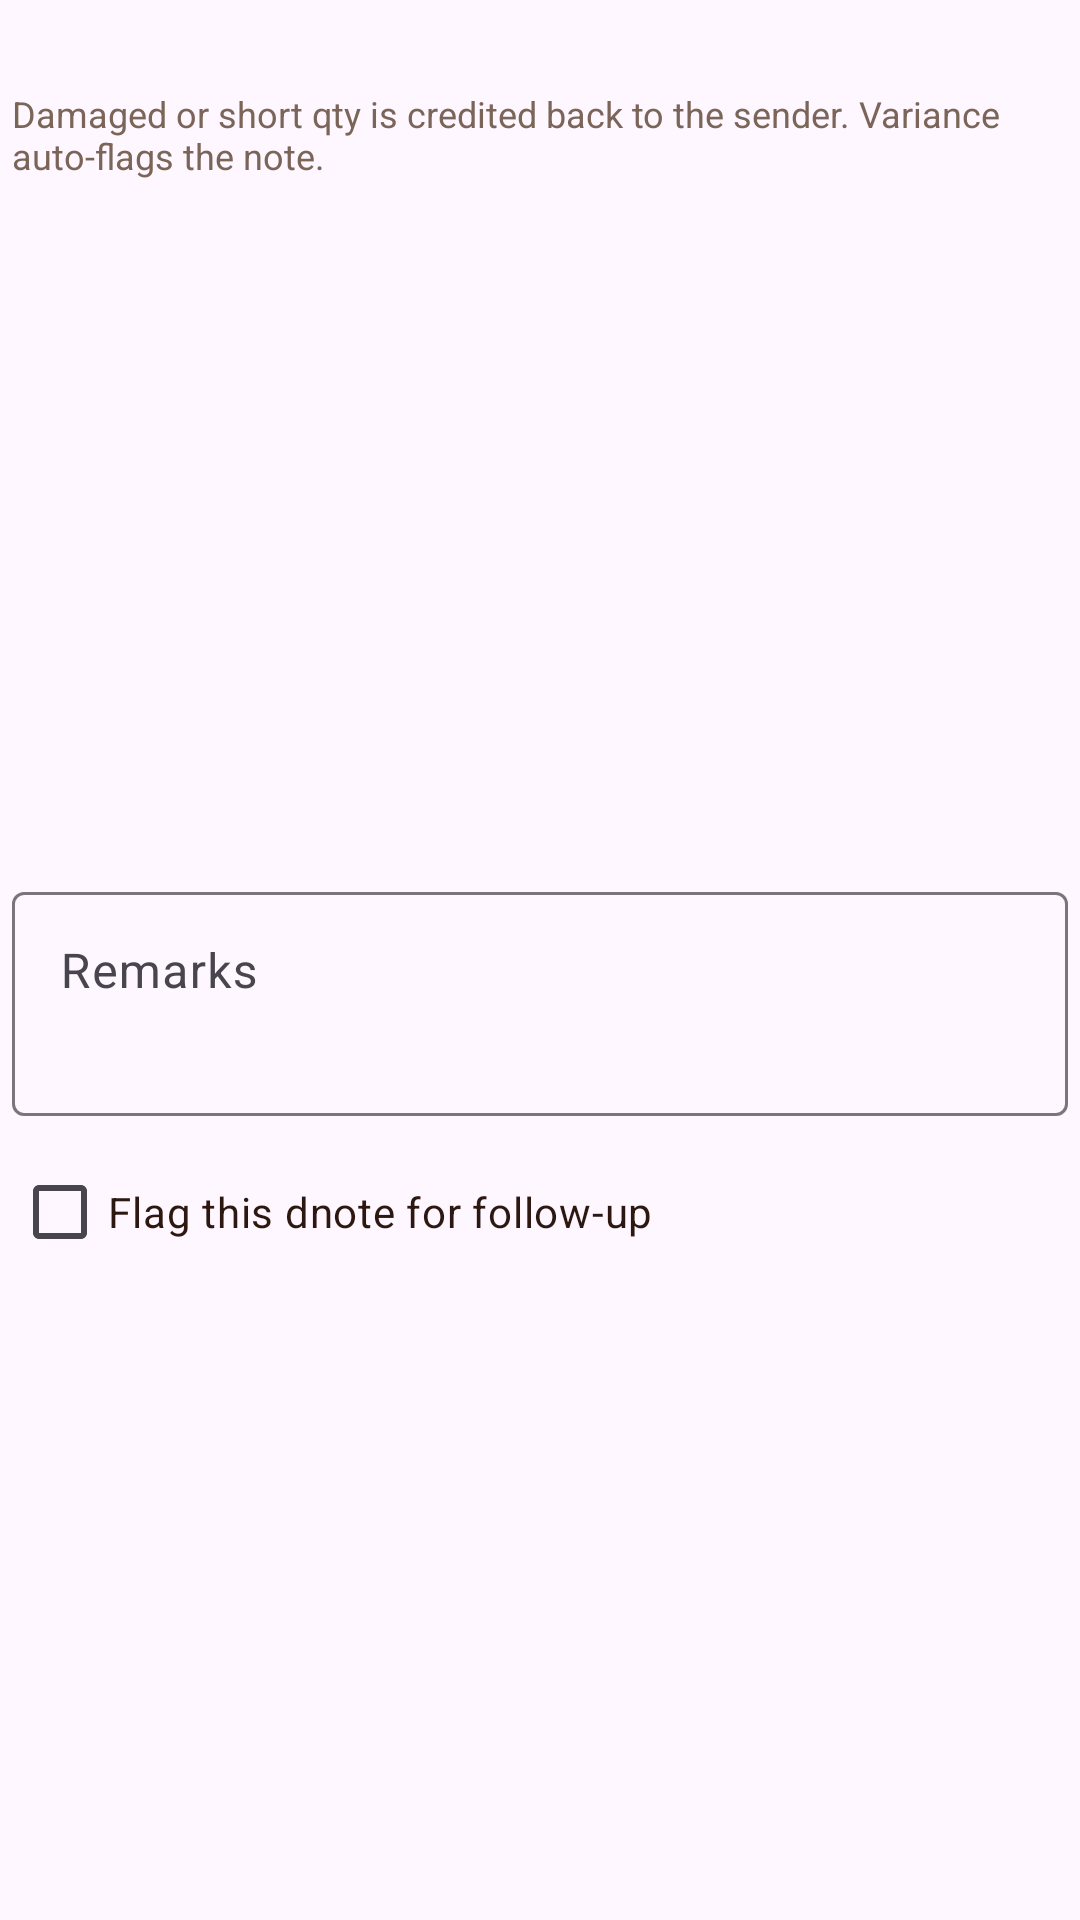

Reconstruct the res/layout file that produces this screen, plus the resources it refers to.
<!-- AndroidManifest.xml: application theme Theme.CafeDeParisKitchen -->
<!-- res/layout/dialog_grv_receive.xml -->
<?xml version="1.0" encoding="utf-8"?>
<LinearLayout
    xmlns:android="http://schemas.android.com/apk/res/android"
    android:layout_width="match_parent"
    android:layout_height="wrap_content"
    android:orientation="vertical"
    android:padding="4dp">

    <TextView
        android:id="@+id/grvReceiveSubtitle"
        android:layout_width="match_parent"
        android:layout_height="wrap_content"
        android:layout_marginBottom="8dp"
        android:textColor="@color/text_muted"
        android:textSize="13sp" />

    <TextView
        android:layout_width="match_parent"
        android:layout_height="wrap_content"
        android:layout_marginBottom="4dp"
        android:text="@string/grv_receive_hint"
        android:textColor="@color/text_muted"
        android:textSize="12sp" />

    <ScrollView
        android:layout_width="match_parent"
        android:layout_height="220dp"
        android:fillViewport="true">

        <LinearLayout
            android:id="@+id/grvReceiveLines"
            android:layout_width="match_parent"
            android:layout_height="wrap_content"
            android:orientation="vertical" />
    </ScrollView>

    <com.google.android.material.textfield.TextInputLayout
        android:layout_width="match_parent"
        android:layout_height="wrap_content"
        android:layout_marginTop="8dp"
        android:layout_marginBottom="8dp"
        android:hint="@string/grv_remarks">

        <com.google.android.material.textfield.TextInputEditText
            android:id="@+id/grvRemarksInput"
            android:layout_width="match_parent"
            android:layout_height="wrap_content"
            android:gravity="top"
            android:inputType="textMultiLine"
            android:minLines="2" />
    </com.google.android.material.textfield.TextInputLayout>

    <CheckBox
        android:id="@+id/grvFlagCheckbox"
        android:layout_width="match_parent"
        android:layout_height="wrap_content"
        android:text="@string/grv_flag_dnote"
        android:textColor="@color/text_primary" />
</LinearLayout>
<!-- resources referenced by this layout -->
<resources>
  <color name="text_muted">#7A6558</color>
  <color name="text_primary">#2C1810</color>
  <string name="grv_flag_dnote">Flag this dnote for follow-up</string>
  <string name="grv_receive_hint">Damaged or short qty is credited back to the sender. Variance auto-flags the note.</string>
  <string name="grv_remarks">Remarks</string>
  <style name="Theme.CafeDeParisKitchen" parent="Theme.Material3.Light.NoActionBar">
          <item name="colorPrimary">@color/accent</item>
          <item name="colorOnPrimary">@android:color/white</item>
          <item name="android:statusBarColor">@color/accent</item>
          <item name="android:navigationBarColor">@color/background</item>
      </style>
  <color name="accent">#8B4513</color>
  <color name="background">#F7F3EF</color>
</resources>
